Run: headless pygame with SDL's dummy video driver; simulated clock (each Clock.tick advances the game by its frame time, no real sleeping); random seed 0; keys injected as events and as key.get_pressed() state; mouse plan: one left click at the window centre at the start of phase 2, then a move to the lower-right quarter at the start of phase 3.
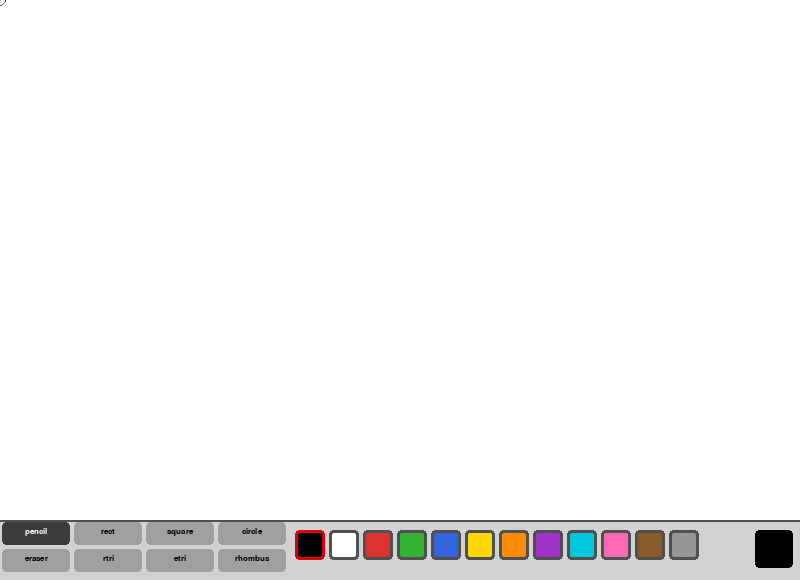
Frame 1 of 4 · flips 1–60 · no input
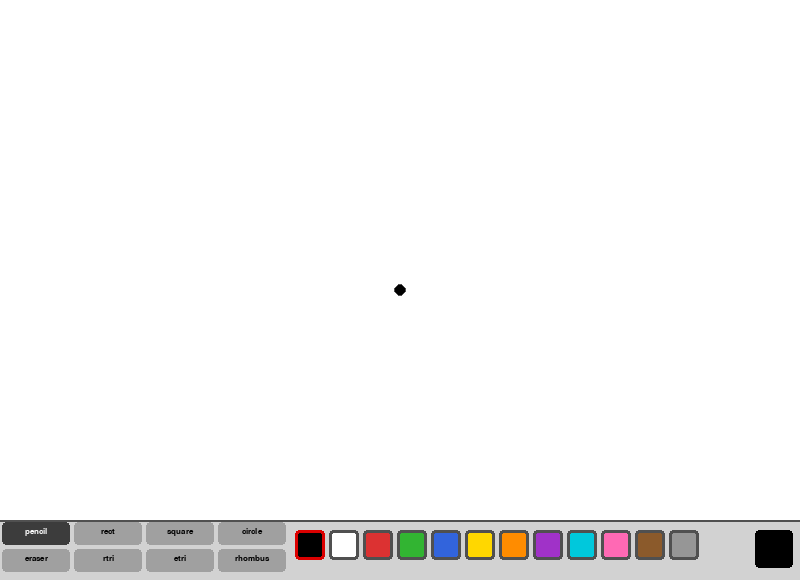
Frame 2 of 4 · flips 61–180 · clicked the window centre · tapped SPACE, RETURN · held RIGHT (→), D
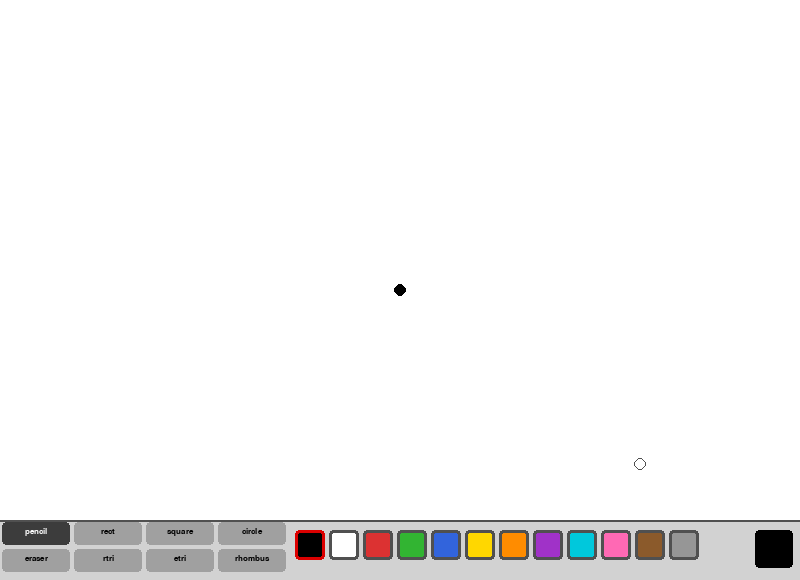
Frame 3 of 4 · flips 181–300 · moved the mouse to the lower-right quarter · held DOWN (↓), S
Frame 4 of 4 · flips 301–420 · held LEFT (←), A, UP (↑), W · screen unchanged from frame 3, image omitted

The pygame program that drew these frames:

import pygame, sys, math
from pygame.locals import *

pygame.init()

WIDTH, HEIGHT = 800, 580
TOOLBAR = 60
screen = pygame.display.set_mode((WIDTH, HEIGHT))
pygame.display.set_caption("Paint  |  P=Pencil  R=Rect  Q=Square  C=Circle  E=Eraser  T=RTri  G=ETri  H=Rhombus  DEL=Clear")
clock  = pygame.time.Clock()

canvas = pygame.Surface((WIDTH, HEIGHT - TOOLBAR))
canvas.fill((255, 255, 255))

PALETTE = [
    (0,   0,   0),
    (255, 255, 255),
    (220, 50,  50),
    (50,  180, 50),
    (50,  100, 220),
    (255, 215, 0),
    (255, 140, 0),
    (160, 50,  200),
    (0,   200, 220),
    (255, 105, 180),
    (139, 90,  43),
    (150, 150, 150),
]

font = pygame.font.SysFont("Arial", 13, bold=True)

tool       = "pencil"
color      = (0, 0, 0)
size       = 6
start_pos  = None
CANVAS_TOP = HEIGHT - TOOLBAR

# All tools shown in toolbar
TOOLS = ["pencil", "rect", "square", "circle", "eraser", "rtri", "etri", "rhombus"]


# --- New shape drawing functions ---

def draw_square(surface, col, x1, y1, x2, y2):
    # Force equal width and height (use smaller side)
    side = min(abs(x2 - x1), abs(y2 - y1))
    sx = x1 + (side if x2 > x1 else -side)
    sy = y1 + (side if y2 > y1 else -side)
    x, y = min(x1, sx), min(y1, sy)
    pygame.draw.rect(surface, col, (x, y, side, side), 2)

def draw_right_triangle(surface, col, x1, y1, x2, y2):
    # Right angle sits at bottom-left corner
    pts = [(x1, y2), (x1, y1), (x2, y2)]
    pygame.draw.polygon(surface, col, pts, 2)

def draw_equilateral_triangle(surface, col, x1, y1, x2, y2):
    # Base goes from (x1,y2) to (x2,y2), apex is centred above
    base  = abs(x2 - x1)
    h     = int(base * math.sqrt(3) / 2)
    top_x = (x1 + x2) // 2
    top_y = max(y1, y2) - h
    pts   = [(x1, max(y1, y2)), (x2, max(y1, y2)), (top_x, top_y)]
    pygame.draw.polygon(surface, col, pts, 2)

def draw_rhombus(surface, col, x1, y1, x2, y2):
    # Vertices are the 4 midpoints of the bounding box
    mx, my = (x1 + x2) // 2, (y1 + y2) // 2
    pts = [(mx, y1), (x2, my), (mx, y2), (x1, my)]
    pygame.draw.polygon(surface, col, pts, 2)


def draw_toolbar():
    pygame.draw.rect(screen, (210, 210, 210), (0, CANVAS_TOP, WIDTH, TOOLBAR))
    pygame.draw.line(screen, (80, 80, 80), (0, CANVAS_TOP), (WIDTH, CANVAS_TOP), 2)

    # Tool buttons - two rows of 4
    for i, t in enumerate(TOOLS):
        bx = 2 + (i % 4) * 72
        by = CANVAS_TOP + 2 + (i // 4) * 27
        bg = (60, 60, 60) if t == tool else (160, 160, 160)
        pygame.draw.rect(screen, bg, (bx, by, 68, 23), border_radius=4)
        lbl = font.render(t, True, (255, 255, 255) if t == tool else (0, 0, 0))
        screen.blit(lbl, (bx + 34 - lbl.get_width() // 2, by + 5))

    # Color swatches
    for i, c in enumerate(PALETTE):
        sx = 295 + i * 34
        sy = CANVAS_TOP + 10
        pygame.draw.rect(screen, c, (sx, sy, 30, 30), border_radius=4)
        border = (220, 0, 0) if c == color else (80, 80, 80)
        pygame.draw.rect(screen, border, (sx, sy, 30, 30), 3, border_radius=4)

    # Active color preview box
    pygame.draw.rect(screen, color, (WIDTH - 45, CANVAS_TOP + 10, 38, 38), border_radius=4)
    pygame.draw.rect(screen, (0, 0, 0), (WIDTH - 45, CANVAS_TOP + 10, 38, 38), 2, border_radius=4)


# Main loop
while True:
    mx, my = pygame.mouse.get_pos()

    for event in pygame.event.get():
        if event.type == QUIT:
            pygame.quit(); sys.exit()

        # Keyboard shortcuts
        if event.type == KEYDOWN:
            if event.key == K_p: tool = "pencil"
            if event.key == K_r: tool = "rect"
            if event.key == K_q: tool = "square"
            if event.key == K_c: tool = "circle"
            if event.key == K_e: tool = "eraser"
            if event.key == K_t: tool = "rtri"
            if event.key == K_g: tool = "etri"
            if event.key == K_h: tool = "rhombus"
            if event.key == K_DELETE: canvas.fill((255, 255, 255))
            if event.key in (K_EQUALS, K_PLUS): size = min(50, size + 2)
            if event.key == K_MINUS:            size = max(1,  size - 2)

        if event.type == MOUSEBUTTONDOWN and event.button == 1:
            if my >= CANVAS_TOP:
                # Check tool button clicks
                for i, t in enumerate(TOOLS):
                    bx = 2 + (i % 4) * 72
                    by = CANVAS_TOP + 2 + (i // 4) * 27
                    if bx < mx < bx + 68 and by < my < by + 23:
                        tool = t
                # Check color swatch clicks
                for i, c in enumerate(PALETTE):
                    sx, sy = 295 + i * 34, CANVAS_TOP + 10
                    if sx < mx < sx + 30 and sy < my < sy + 30:
                        color = c
                        if tool == "eraser": tool = "pencil"
            else:
                start_pos = (mx, my)  # start drag for shapes

        if event.type == MOUSEBUTTONUP and event.button == 1:
            if start_pos and my < CANVAS_TOP:
                x1, y1 = start_pos
                x2, y2 = mx, my
                x, y = min(x1, x2), min(y1, y2)
                w, h  = abs(x2 - x1), abs(y2 - y1)

                if tool == "rect":
                    pygame.draw.rect(canvas, color, (x, y, w, h), 2)
                elif tool == "square":
                    draw_square(canvas, color, x1, y1, x2, y2)
                elif tool == "circle" and w > 0 and h > 0:
                    pygame.draw.ellipse(canvas, color, (x, y, w, h), 2)
                elif tool == "rtri":
                    draw_right_triangle(canvas, color, x1, y1, x2, y2)
                elif tool == "etri":
                    draw_equilateral_triangle(canvas, color, x1, y1, x2, y2)
                elif tool == "rhombus":
                    draw_rhombus(canvas, color, x1, y1, x2, y2)
            start_pos = None

        if event.type == MOUSEWHEEL:
            size = max(1, min(50, size + event.y))

    # Freehand pencil / eraser while holding mouse button
    if pygame.mouse.get_pressed()[0] and my < CANVAS_TOP:
        if tool == "pencil":
            pygame.draw.circle(canvas, color, (mx, my), size)
        if tool == "eraser":
            pygame.draw.circle(canvas, (255, 255, 255), (mx, my), size * 2)

    screen.blit(canvas, (0, 0))

    # Live preview while dragging a shape
    if start_pos and my < CANVAS_TOP:
        x1, y1 = start_pos
        x2, y2 = mx, my
        x, y = min(x1, x2), min(y1, y2)
        w, h  = abs(x2 - x1), abs(y2 - y1)

        if tool == "rect":
            pygame.draw.rect(screen, color, (x, y, w, h), 2)
        elif tool == "square":
            draw_square(screen, color, x1, y1, x2, y2)
        elif tool == "circle" and w > 0 and h > 0:
            pygame.draw.ellipse(screen, color, (x, y, w, h), 2)
        elif tool == "rtri":
            draw_right_triangle(screen, color, x1, y1, x2, y2)
        elif tool == "etri":
            draw_equilateral_triangle(screen, color, x1, y1, x2, y2)
        elif tool == "rhombus":
            draw_rhombus(screen, color, x1, y1, x2, y2)

    if my < CANVAS_TOP:
        pygame.draw.circle(screen, (80, 80, 80), (mx, my), size if tool != "eraser" else size * 2, 1)

    draw_toolbar()
    pygame.display.flip()
    clock.tick(60)
